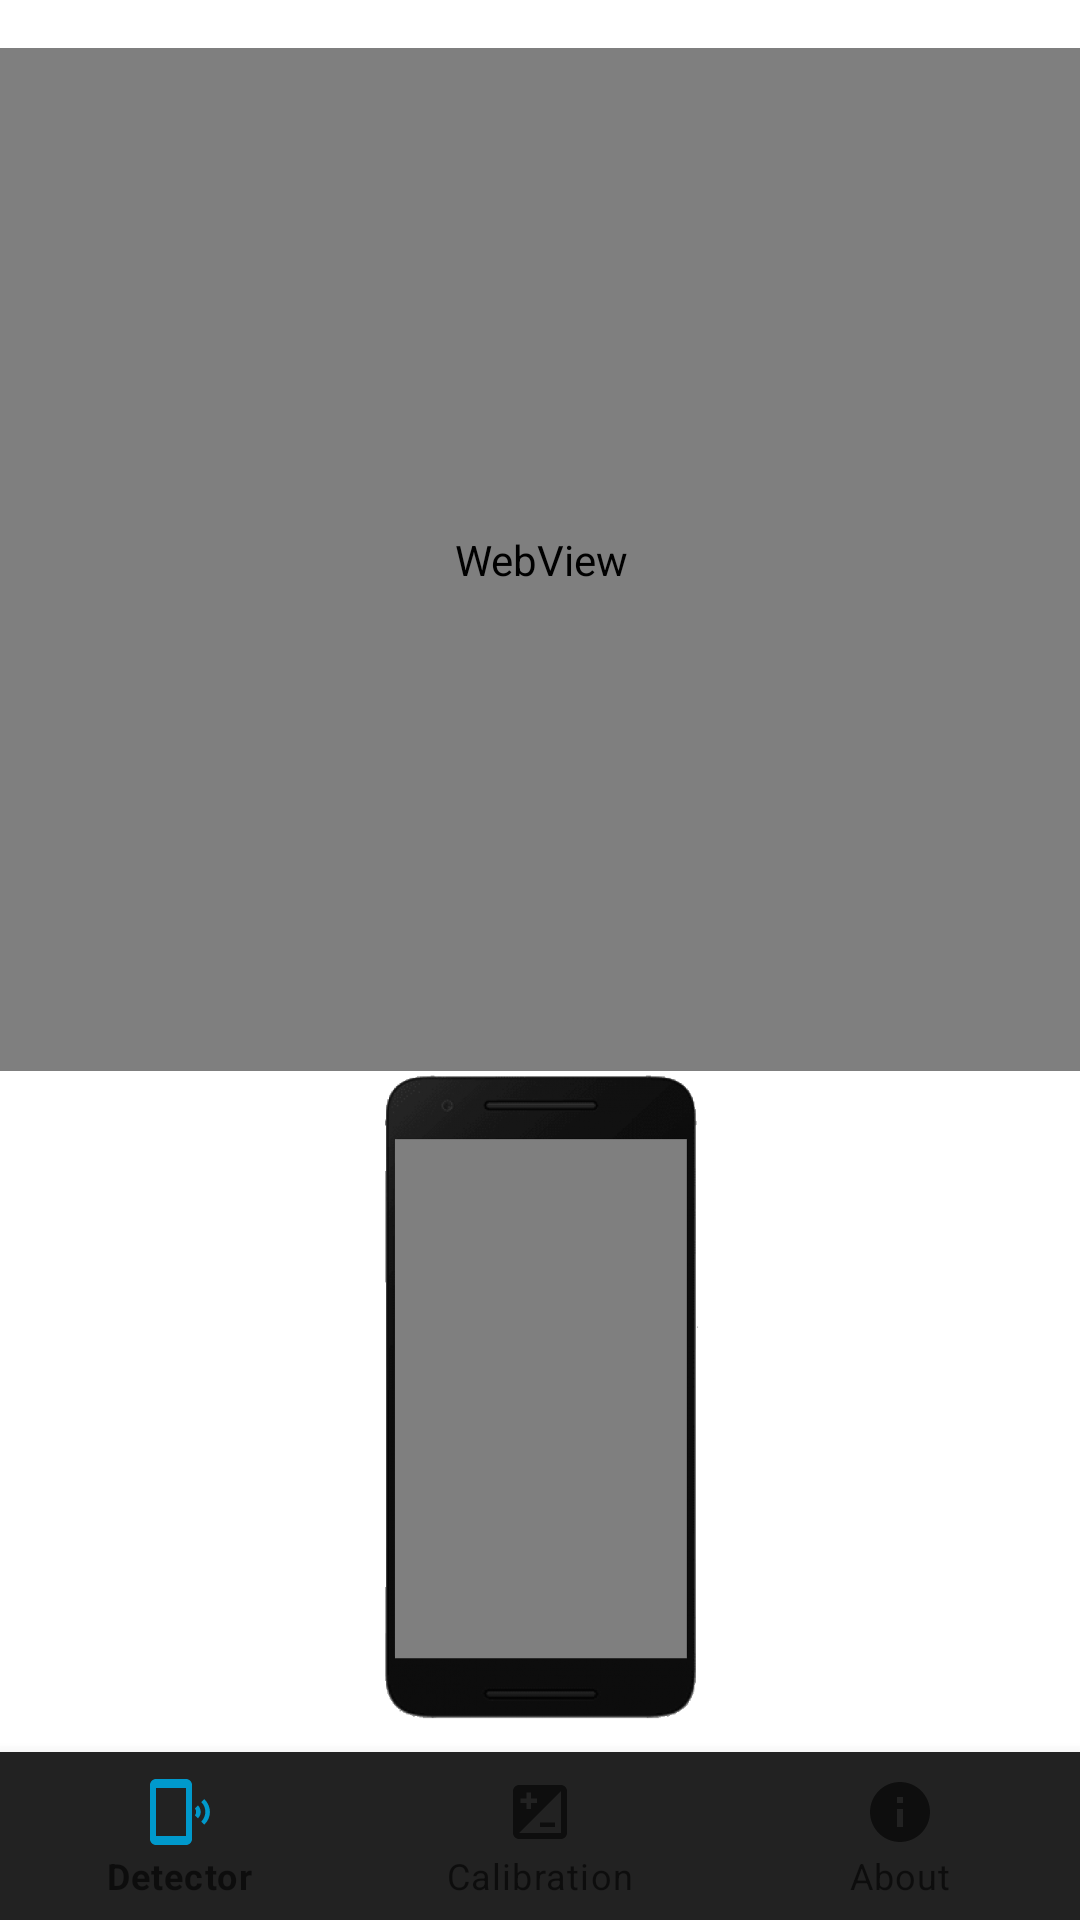

Android layout source for this screen:
<!-- AndroidManifest.xml: application theme AppTheme -->
<!-- res/layout/activity_calibration.xml -->
<?xml version="1.0" encoding="utf-8"?>
<androidx.constraintlayout.widget.ConstraintLayout xmlns:android="http://schemas.android.com/apk/res/android"
    xmlns:app="http://schemas.android.com/apk/res-auto"
    xmlns:tools="http://schemas.android.com/tools"
    android:layout_width="match_parent"
    android:layout_height="match_parent"
    android:background="@drawable/background2"
    style="@style/AppTheme"
    tools:context=".CalibrationActivity">


    <WebView
        android:id="@+id/webViewCalibration"
        android:layout_width="361dp"
        android:layout_height="341dp"
        android:layout_marginTop="16dp"
        app:layout_constraintEnd_toEndOf="parent"
        app:layout_constraintStart_toStartOf="parent"
        app:layout_constraintTop_toTopOf="parent" />

    <ImageView
        android:id="@+id/imageView"
        android:layout_width="217dp"
        android:layout_height="217dp"
        app:layout_constraintEnd_toEndOf="parent"
        app:layout_constraintStart_toStartOf="parent"
        app:layout_constraintTop_toBottomOf="@+id/webViewCalibration"
        app:srcCompat="@drawable/phone" />

    <Button
        android:id="@+id/button_calibration_start"
        android:layout_width="184dp"
        android:layout_height="69dp"
        android:layout_marginTop="24dp"
        android:text="@string/calibration_start_button"
        app:layout_constraintEnd_toEndOf="parent"
        app:layout_constraintHorizontal_bias="0.498"
        app:layout_constraintStart_toStartOf="parent"
        app:layout_constraintTop_toBottomOf="@+id/imageView" />

    <com.google.android.material.bottomnavigation.BottomNavigationView
        android:id="@+id/bottom_navigation"
        android:layout_width="match_parent"
        android:layout_height="56dp"
        app:layout_constraintBottom_toBottomOf="parent"
        app:layout_constraintStart_toStartOf="parent"
        app:menu="@menu/bottom_navigation_menu"
        style="@style/MenuStyle"
        />

</androidx.constraintlayout.widget.ConstraintLayout>
<!-- resources referenced by this layout -->
<resources>
  <!-- drawable phone: png bitmap (drawable, 61371 bytes) -->
  <string name="calibration_start_button">Start calibration</string>
  <style name="AppTheme" parent="Theme.MaterialComponents.DayNight">
          <item name="colorPrimary">@android:color/holo_blue_dark</item>
          <item name="background">@drawable/background2</item>
          <item name="windowNoTitle">true</item>
          <item name="windowActionBar">false</item>
      </style>
  <style name="MenuStyle">
          <item name="itemBackground">@color/menuColor</item>
          <item name="itemTextColor">@color/ap_white</item>
      </style>
  <color name="menuColor">#222222</color>
</resources>
